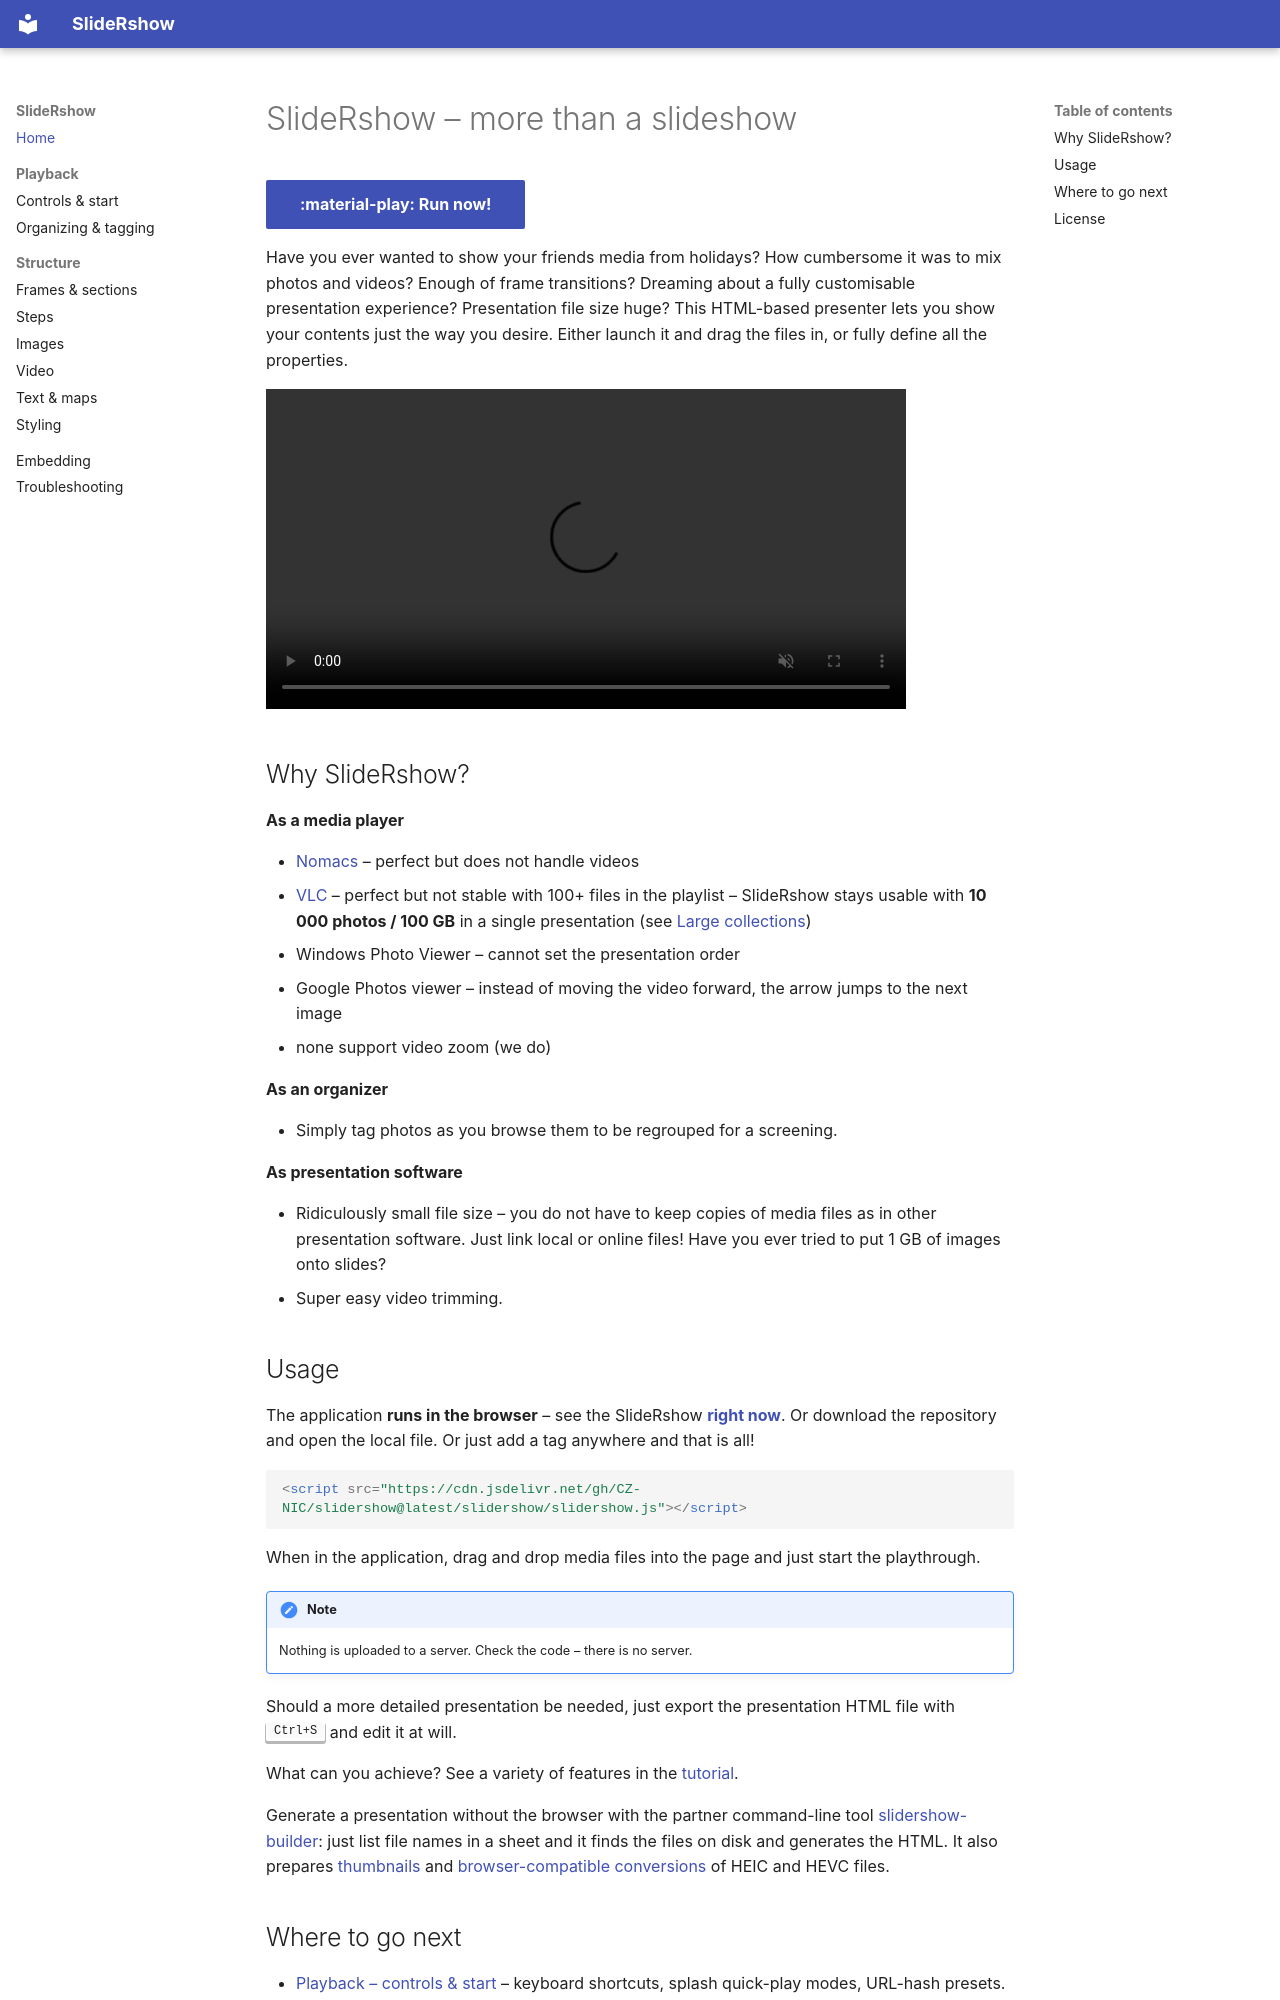

repository: CZ-NIC/slidershow · page: index.html · generator: mkdocs

# SlideRshow – more than a slideshow

[:material-play: Run now!](https://cz-nic.github.io/slidershow/slidershow.html){ .md-button .md-button--primary }

Have you ever wanted to show your friends media from holidays? How cumbersome it was to mix photos and videos? Enough of frame transitions? Dreaming about a fully customisable presentation experience? Presentation file size huge? This HTML-based presenter lets you show your contents just the way you desire. Either launch it and drag the files in, or fully define all the properties.

<video autoplay controls muted loop playsinline width="640" src="https://cdn.jsdelivr.net/gh/CZ-NIC/slidershow-assets@main/hero.webm" title="Dropping photos and videos onto the menu, playing, and zooming in"></video>

## Why SlideRshow?

**As a media player**

* [Nomacs](https://nomacs.org/) – perfect but does not handle videos
* [VLC](https://www.videolan.org/vlc/) – perfect but not stable with 100+ files in the playlist – SlideRshow stays usable with **10 000 photos / 100 GB** in a single presentation (see [Large collections](organizing.md#large-collections))
* Windows Photo Viewer – cannot set the presentation order
* Google Photos viewer – instead of moving the video forward, the arrow jumps to the next image
* none support video zoom (we do)

**As an organizer**

* Simply tag photos as you browse them to be regrouped for a screening.

**As presentation software**

* Ridiculously small file size – you do not have to keep copies of media files as in other presentation software. Just link local or online files! Have you ever tried to put 1 GB of images onto slides?
* Super easy video trimming.

## Usage

The application **runs in the browser** – see the SlideRshow **[right now](https://cz-nic.github.io/slidershow/slidershow.html)**. Or download the repository and open the local file. Or just add a tag anywhere and that is all!

```html
<script src="https://cdn.jsdelivr.net/gh/CZ-NIC/slidershow@latest/slidershow/slidershow.js"></script>
```

When in the application, drag and drop media files into the page and just start the playthrough.

!!! note
    Nothing is uploaded to a server. Check the code – there is no server.

Should a more detailed presentation be needed, just export the presentation HTML file with <kbd>Ctrl+S</kbd> and edit it at will.

What can you achieve? See a variety of features in the [tutorial](https://cz-nic.github.io/slidershow/extra/tutorial.html).

Generate a presentation without the browser with the partner command-line tool [slidershow-builder](https://github.com/CZ-NIC/slidershow-builder/): just list file names in a sheet and it finds the files on disk and generates the HTML. It also prepares [thumbnails](images.md#thumbnail-preview-sli-thumb) and [browser-compatible conversions](images.md#fallback-source-sli-fallback) of HEIC and HEVC files.
